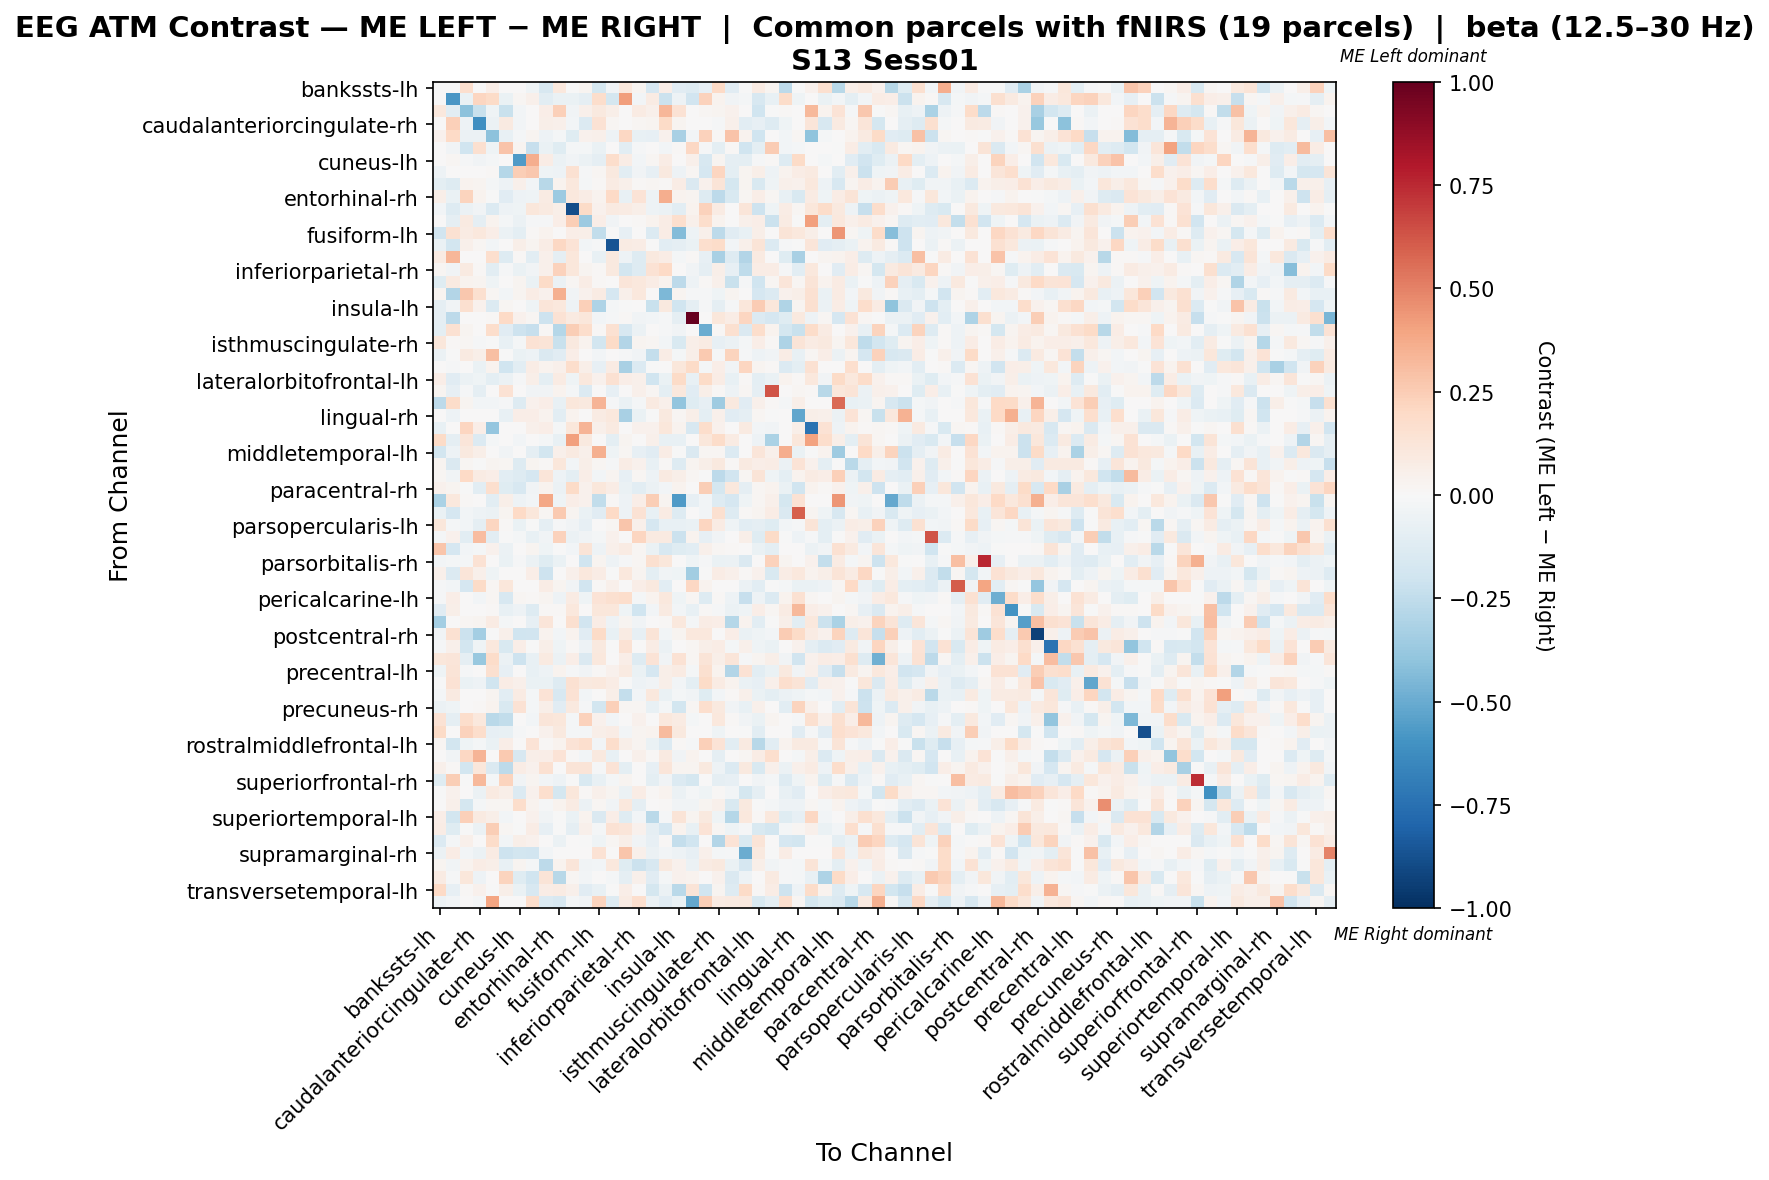

The data file committed next to this chart (first rows):
, bankssts-lh, bankssts-rh, caudalanteriorcingulate-lh, caudalanteriorcingulate-rh, caudalmiddlefrontal-lh, caudalmiddlefrontal-rh, cuneus-lh, cuneus-rh, entorhinal-lh, entorhinal-rh, frontalpole-lh, frontalpole-rh, fusiform-lh, fusiform-rh, inferiorparietal-lh, inferiorparietal-rh, inferiortemporal-lh, inferiortemporal-rh, insula-lh, insula-rh, isthmuscingulate-lh, isthmuscingulate-rh, lateraloccipital-lh
bankssts-lh, -0.003095, -0.004209, 0.1703, 0.0, 0.06914, 0.0, 0.0, -0.04521, -0.159, 0.1076, -0.006781, 0.02908, -0.1726, -0.03133, 0.1031, 0.02689, -0.1708, 0.06723, -0.1158, -0.1267, -0.08337, 0.2031, -0.1138
bankssts-rh, 0.0, -0.5797, -0.06635, 0.2153, 0.1905, -0.06454, 0.0211, 0.05332, -0.1056, -0.07004, -0.06873, -0.09216, 0.1766, -0.1769, 0.4182, -0.0258, 0.08542, -0.2135, -0.04792, -0.1917, 0.2277, 0.03398, -0.03844
caudalanteriorcingulate-lh, 0.1082, -0.1049, -0.4069, -0.2214, -0.0403, -0.2264, -0.02761, 0.0, 0.06567, 0.24, -0.03627, 0.0506, 0.1007, 0.05597, 0.0, 0.08209, 0.05224, 0.3284, 0.1418, 0.0, 0.01866, 0.02985, 0.04224
caudalanteriorcingulate-rh, 0.0, 0.2374, -0.05389, -0.6128, -0.05914, 0.09179, -0.02957, 0.0, 0.05796, 0.05065, -0.02464, -0.1351, 0.1451, 0.02198, 0.0, 0.01758, 0.03077, 0.1942, 0.03077, 0.0, 0.0, -0.009857, 0.04956
caudalmiddlefrontal-lh, 0.04353, 0.1988, -0.05551, -0.05494, -0.4138, -0.07142, -0.02197, 0.02386, -0.05002, -0.01857, -0.1234, 0.0462, 0.04903, -0.05002, 0.2108, -0.07691, -0.0824, 0.04374, -0.3245, -0.02768, 0.2306, 0.01193, 0.2833
caudalmiddlefrontal-rh, 0.0, -0.03343, -0.2012, 0.1584, -0.04516, 0.2817, 0.03003, -0.227, -0.06252, -0.1191, -0.0183, -0.02053, -0.06346, 0.0, -0.1048, -0.01232, 0.001941, -0.02399, 0.01138, 0.2048, -0.01319, -0.09436, 0.008345
cuneus-lh, 0.0, 0.0233, -0.0122, -0.03254, -0.01627, 0.006411, -0.5646, 0.3659, 0.07445, -0.05631, -0.03191, -0.05694, -0.08947, 0.1745, 0.07518, -0.02612, 0.02327, 0.07042, 0.0, 0.05236, -0.1632, 0.02594, -0.09354
cuneus-rh, -0.05054, 0.002165, 0.0, 0.0, 0.01445, -0.2845, 0.2466, 0.2683, -0.04439, -0.05246, 0.1497, -0.01337, 0.02023, 0.09485, -0.1049, -0.03687, -0.08475, 0.09396, -0.04843, 0.02168, -0.1694, 0.2162, -0.09872
entorhinal-lh, -0.09866, -0.1304, 0.03673, 0.02862, -0.02181, -0.05242, 0.05203, -0.02948, -0.2782, 0.03473, 0.1025, -0.01564, 0.01244, 0.08236, 0.04725, 0.01503, 0.02181, 0.01556, 0.0712, -0.1409, 0.04054, 0.1255, -0.1747
entorhinal-rh, 0.06191, -0.06361, 0.2222, 0.03746, -0.0028, -0.1138, -0.05182, -0.04352, 0.08124, -0.3662, 0.102, 0.07254, 0.03272, 0.1989, -0.07496, 0.1386, -0.05207, 0.3653, 0.03782, 0.03087, -0.1292, -0.2606, -0.1492
frontalpole-lh, -0.02833, -0.1304, -0.05488, -0.03443, -0.1399, -0.05351, -0.04465, 0.1147, 0.08739, 0.06082, -0.8837, 0.1939, 0.03996, 0.09171, 0.08541, 0.06061, -0.04976, -0.05841, -0.1092, 0.037, 0.2342, 0.08265, 0.002182
frontalpole-rh, 0.007563, -0.08733, 0.08791, -0.08891, 0.03413, -0.01899, -0.06075, -0.01292, -0.01374, 0.06287, 0.2471, -0.3659, 0.06676, -0.03428, 0.0, 0.01517, 0.03403, 0.0773, 0.1669, 0.05462, 0.173, 0.03338, 0.0
fusiform-lh, -0.1945, 0.1539, 0.08459, 0.1049, 0.06695, -0.06072, -0.09528, 0.01326, 0.03875, 0.007533, 0.06812, 0.0609, -0.2436, -0.00397, -0.08229, 0.0, -0.1335, 0.07782, -0.4327, -0.04764, 0.05269, -0.2626, -0.1094
fusiform-rh, -0.06523, -0.1858, 0.05091, 0.02096, -0.02783, 0.0, 0.05788, 0.02678, 0.07626, 0.2034, 0.1352, -0.02758, -0.0147, -0.8601, 0.08086, 0.07188, -0.007139, -0.1021, -0.08891, -0.06279, 0.1647, 0.1797, -0.03054
inferiorparietal-lh, 0.08389, 0.3322, 0.0, 0.0, 0.1644, -0.1321, 0.01272, -0.1085, 0.05063, -0.08742, 0.1141, 0.0, -0.07049, 0.09731, -0.05059, -0.1284, 0.09387, 0.07047, -0.02159, 0.01342, -0.08391, -0.323, -0.1263
inferiorparietal-rh, 0.02023, -0.03601, 0.08598, 0.01012, -0.108, -0.012, -0.0698, -0.03622, 0.05097, 0.2276, 0.1113, 0.02529, 0.01012, 0.1012, -0.181, -0.1258, 0.1467, 0.2004, 0.0, -0.03601, -0.09098, 0.0617, -0.08403
inferiortemporal-lh, -0.1197, 0.09211, 0.03653, 0.02557, -0.03916, 0.005771, 0.02557, -0.06928, 0.189, -0.0605, 0.02032, 0.07147, 0.008035, 0.004936, 0.1194, 0.1059, 0.07091, 0.03346, -0.2623, -0.04761, 0.01461, 0.04885, -0.2255
inferiortemporal-rh, 0.02723, -0.2917, 0.2663, 0.1573, 0.01897, -0.02397, 0.02857, 0.07262, 0.04062, 0.3519, -0.03647, 0.03975, 0.0817, -0.1677, 0.05446, 0.1075, 0.004312, -0.4478, 0.02689, -0.01437, -0.008552, -0.0455, 0.02357
insula-lh, -0.08611, -0.03857, 0.1626, 0.04471, -0.1361, 0.01626, 0.0, -0.04154, 0.1219, 0.1089, -0.05011, 0.2398, -0.3115, -0.01816, -0.006706, 0.0, -0.2245, 0.1004, -0.1954, -0.08848, -0.008249, -0.08803, -0.01036
insula-rh, -0.08616, -0.2646, 0.0, 0.0, 0.01102, 0.1998, 0.04019, 0.02103, -0.2055, 0.1447, 0.08937, 0.1157, -0.02646, -0.01374, 0.01051, -0.03528, -0.02799, -0.01544, -0.0904, 1.0, 0.0, 0.1129, 0.07614
isthmuscingulate-lh, -0.09961, 0.1505, 0.02556, 0.0, 0.1733, -0.1123, -0.2056, -0.2281, 0.01429, -0.2817, 0.2443, 0.179, 0.008792, 0.1562, -0.1622, -0.06076, 0.005681, -0.008431, -0.03317, 0.002841, -0.4934, 0.01199, 0.1586
isthmuscingulate-rh, 0.1135, 0.01247, 0.0229, -0.01316, -0.003719, -0.07638, -0.01851, 0.1482, 0.1287, -0.221, 0.09733, 0.03149, -0.1864, 0.1947, -0.2903, 0.02994, 0.02296, -0.02702, -0.1502, 0.05998, 0.0839, -0.0828, -0.06121
lateraloccipital-lh, -0.05809, -0.000223, 0.08954, 0.05924, 0.3012, -0.000907, -0.0703, -0.05292, -0.1435, -0.1127, 0.06353, 0.0, -0.02818, 0.001531, -0.01129, -0.03808, -0.2359, 0.07593, -0.02021, 0.05735, 0.2637, -0.0121, 0.2199
lateraloccipital-rh, 0.006619, -0.0122, 0.0, -0.06914, 0.03804, -0.1974, -0.1041, 0.07791, 0.03804, 0.04777, 0.1733, 0.05494, -0.08134, 0.0803, -0.3249, -0.1388, -0.004067, 0.0, 0.1146, 0.1944, -0.02113, 0.06587, -0.03501
lateralorbitofrontal-lh, 0.06582, -0.1158, -0.05595, -0.04292, -0.1005, -0.06081, -0.01433, 0.05654, -0.1006, 0.07943, -0.03987, 0.1087, 0.0417, 0.1525, 0.0653, 0.04749, -0.2026, -0.06948, 0.194, -0.07528, 0.1929, 0.07124, -0.07716
lateralorbitofrontal-rh, 0.0299, -0.08, -0.009398, -0.08607, 0.0, 0.1467, 0.003626, -0.03634, -0.03597, 0.03212, -0.01732, -0.1394, 0.003626, -0.08266, 0.0, 0.04714, 0.01584, -0.1015, 0.1088, -0.116, 0.05802, 0.01088, -0.04869
lingual-lh, -0.2623, 0.1853, 0.02461, -0.02623, -0.02623, -0.01053, -0.1274, 0.04526, 0.064, -0.07119, 0.1107, 0.09432, 0.3378, -0.01499, -0.06501, -0.01838, 0.08885, 0.0483, -0.3934, -0.1199, -0.0839, -0.352, 0.09513
lingual-rh, 0.0, -0.05375, 0.0, 0.0, 0.004864, -0.07035, 0.06699, 0.06567, 0.03537, -0.1086, 0.03339, 0.00044, 0.08425, 0.1085, -0.3276, -0.0626, -0.007304, 0.1015, 0.01858, 0.05927, -0.09977, 0.05259, -0.1128
medialorbitofrontal-lh, -0.07203, 0.0, 0.2153, 0.06807, -0.3884, 0.0, 0.0, 0.0532, 0.06542, -0.02161, 0.1116, 0.3367, 0.0505, 0.08866, 0.0, 0.0456, 0.04021, 0.1115, 0.03719, -0.1638, 0.1723, 0.0456, 0.005066
medialorbitofrontal-rh, 0.1938, -0.08749, 0.1239, -0.1384, -0.02083, 0.0, -0.025, 0.0, -0.02344, -0.07083, 0.4067, 0.0989, 0.0, -0.09892, 0.02619, 0.0, 0.05251, -0.07797, -0.07499, 0.0006105, 0.1152, 0.1833, 0.08489
middletemporal-lh, -0.1801, -0.04893, 0.09827, 0.05973, 0.001285, -0.03157, 0.0, -0.08797, -0.1866, 0.05042, 0.08946, 0.04728, 0.3561, -0.04375, 0.01886, -0.0828, -0.1157, 0.07266, -0.006534, -0.1451, 0.01991, 0.02172, -0.1379
middletemporal-rh, 0.02723, -0.1467, 0.0219, -0.003826, 0.03066, 0.01587, -0.1325, 0.02618, 0.01095, 0.1134, -0.02676, 0.05571, 0.02122, -0.01506, 0.07179, 0.04544, -0.07431, 0.01015, -0.1302, 0.02408, 0.0577, 0.0956, 0.0133
paracentral-lh, 0.01657, -0.03321, 0.1989, 0.08446, 0.06811, -0.1076, -0.128, -0.1707, 0.1224, -0.05198, -0.09396, 0.06673, -0.02985, 0.02997, -0.08564, 0.01635, -0.04788, 0.0889, 0.05651, 0.01635, -0.006117, -0.2648, -0.1887
paracentral-rh, 0.04397, 0.03012, -0.0006763, -0.1044, 0.169, -0.1246, -0.1569, -0.03151, 0.03745, -0.05801, 0.1894, 0.04178, 0.1135, 0.07334, -0.06489, -0.1036, -0.05885, -0.02769, 0.03494, 0.0, 0.2455, -0.1777, 0.1084
parahippocampal-lh, -0.3153, 0.1078, 0.007983, 0.0, -0.1052, 0.05977, -0.04851, -0.02855, 0.3869, -0.04062, 0.06786, 0.03992, -0.2474, 0.01187, -0.05392, 0.06786, 0.2474, 0.02794, -0.57, -0.08514, -0.02435, -0.1267, -0.1705
parahippocampal-rh, -0.06438, -0.1648, -0.02939, -0.04781, -0.05738, 0.02766, 0.2001, 0.1166, 0.01793, 0.2618, 0.02654, -0.06286, -0.1159, 0.2018, -0.05172, 0.1467, -0.07468, 0.08533, -0.1262, 0.005052, -0.03112, 0.1565, -0.1288
parsopercularis-lh, 0.1158, -0.01815, -0.03061, -0.09329, 0.2112, 0.0125, -0.06417, -0.003455, -0.08788, -0.009066, -0.03556, -0.08211, 0.00229, 0.01842, 0.275, 0.05, -0.1646, -0.07555, -0.07604, -0.0691, 0.2125, 0.08125, -0.04234
parsopercularis-rh, -0.02144, 0.04398, -0.1059, 0.3116, -0.1072, -0.00343, -0.01677, -0.07222, -0.03675, 0.2285, -0.05512, -0.03532, -0.01983, 0.04236, 0.0, 0.2148, 0.08766, 0.08668, -0.2144, 0.0343, -0.07962, -0.03675, 0.0
parsorbitalis-lh, 0.2758, -0.1714, -0.02686, -0.02324, 0.0465, -0.06234, 0.0, 0.02398, -0.0446, -0.00053, -0.0282, 0.1326, -0.04722, 0.04791, 0.0788, 0.01713, -0.07013, -0.159, -0.1233, -0.1016, 0.04979, 0.01713, 0.01533
parsorbitalis-rh, -0.0262, -0.01606, -0.01895, 0.1477, 0.0, -0.06847, -0.0131, -0.05678, -0.1223, -0.06652, 0.0, -0.1996, 0.0266, -0.05241, -0.008735, 0.02028, 0.159, 0.1109, 0.0, -0.03931, -0.01169, -0.06988, -0.06114
parstriangularis-lh, 0.04789, -0.1392, 0.1224, 0.05355, -0.04581, 0.0, 0.002348, 0.06375, -0.2047, 0.00632, 0.04967, 0.1024, 0.0714, -0.001759, 0.1045, 0.02805, -0.0968, -0.03362, -0.04481, -0.3489, -0.006791, 0.0714, 0.05172
parstriangularis-rh, -0.01298, -0.02596, -0.1656, 0.19, 0.01652, 0.1101, 0.0, 0.0, 0.07748, 0.03028, -0.03894, -0.1931, 0.01101, 0.05034, 0.0, 0.06607, 0.1015, -0.1062, 0.0, 0.2033, 0.03304, 0.0, 0.0
pericalcarine-lh, -0.01229, 0.06998, 0.005229, -0.02868, 0.01569, -0.1639, 0.02055, 0.01445, 0.02562, -0.04751, 0.07887, -0.04506, 0.1346, 0.1569, 0.175, -0.01743, 0.03442, 0.1072, -0.04506, 0.02205, -0.1293, 0.01262, -0.04699
pericalcarine-rh, -0.1129, 0.06133, 0.0, 0.0, 0.01115, -0.07308, -0.05284, -0.1277, 0.01279, 0.0137, 0.1031, 0.0, 0.1119, 0.1104, -0.04503, -0.199, -0.02945, 0.09254, -0.02945, -0.07296, 0.01333, -0.01243, -0.05569
postcentral-lh, -0.3386, 0.004937, 0.01895, 0.02884, 0.08142, -0.02088, 0.0, -0.08201, 0.1208, 0.0, 0.1574, -0.1941, 0.07251, -0.04754, 0.03049, -0.03352, 0.000662, 0.01154, 0.103, -0.01924, 0.07663, 0.06922, -0.2889
postcentral-rh, -0.03405, 0.1544, -0.2128, -0.3362, -0.001942, 0.05304, -0.1958, -0.1885, 0.03685, -0.03049, 0.03566, -0.115, 0.1878, -0.07235, 0.08164, -0.08086, 0.1269, -0.0302, 0.02721, 0.1063, 0.1042, 0.006078, 0.06803
posteriorcingulate-lh, -0.01029, 0.0479, -0.1853, -0.04013, 0.1077, -0.1513, 0.0637, -0.004174, 0.05774, -0.04657, 0.01197, -0.05278, 0.09663, -0.005131, 0.1465, 0.0, 0.07236, -0.0581, 0.001083, 0.02229, 0.05739, 0.07325, -0.02316
posteriorcingulate-rh, 0.1167, 0.1184, -0.08877, -0.3797, 0.1809, -0.05539, -0.2058, -0.07539, 0.08893, -0.06009, 0.07011, -0.1448, 0.1087, 0.0, 0.07, -0.1282, 0.1394, -0.03503, 0.1449, 0.0161, 0.1328, 0.05962, 0.1207
precentral-lh, -0.04012, 0.1309, -0.01372, 0.0058, 0.1604, -0.08473, 0.0, -0.07533, -0.04944, 0.03453, -0.01417, -0.03297, 0.01236, 0.04079, 0.08881, -0.06931, -0.1711, 0.05576, 0.08027, -0.01831, 0.1619, 0.03355, -0.2941
precentral-rh, -0.005423, 0.1438, -0.06356, -0.05412, -0.2021, 0.07355, 0.05401, -0.06293, -0.06354, -0.1285, 0.1512, 0.09585, 0.1066, 0.07152, -0.00346, -0.04941, -0.03792, 0.05659, -0.02839, -0.09677, 0.1944, 0.07831, 0.0351
precuneus-lh, -0.01576, 0.08756, 0.0, 0.0, 0.02479, -0.1046, 0.08323, -0.01639, 0.1364, -0.1601, 0.1452, -0.02738, 0.007084, 0.06197, -0.2347, -0.02917, 0.1027, -0.06539, -0.0189, -0.03367, -0.1227, -0.02837, 0.01063
precuneus-rh, -0.05863, -0.04114, 0.0, 0.01427, 0.03625, -0.1493, 0.1471, -0.02141, 0.05653, -0.1122, 0.0961, -0.008949, -0.1855, 0.2397, 0.01973, 0.01827, -0.07344, -0.01582, -0.1847, 0.01967, 0.1687, 0.09684, -0.03797
rostralanteriorcingulate-lh, 0.1439, -0.09257, 0.1719, 0.1086, -0.272, -0.2496, 0.0, -0.03086, 0.1242, 0.1106, -0.02211, 0.23, 0.04218, -0.02645, 0.002812, 0.04499, 0.003212, 0.104, 0.08074, -0.02122, 0.0, 0.1069, 0.008437
rostralanteriorcingulate-rh, 0.188, 0.0, 0.2306, 0.1784, -0.0799, -0.07343, -0.01332, 0.0, 0.04221, 0.09532, -0.02325, -0.01625, 0.06139, 0.07553, -0.02663, 0.0307, 0.03837, 0.3146, 0.09675, 0.007674, 0.005266, -0.04619, 0.00188
rostralmiddlefrontal-lh, 0.01756, -0.1829, -0.04327, -0.01827, -0.068, 0.06804, 0.005711, 0.1389, 0.013, 0.03483, 0.1329, 0.1681, -0.02394, 0.1729, 0.05954, 0.025, -0.06536, -0.1406, 0.01345, -0.009273, 0.2353, 0.1389, -0.1056
rostralmiddlefrontal-rh, 0.004011, -0.03422, 0.2086, 0.3428, 0.0, 0.2634, -0.1597, 0.06249, 0.06794, 0.1363, 0.01203, -0.02462, 0.09627, -0.07733, 0.0, 0.04876, 0.00884, 0.08732, -0.03215, 0.0361, 0.0, -0.09125, 0.0
superiorfrontal-lh, 0.05014, 0.01056, -0.1817, 0.1162, -0.1453, -0.2594, 0.07125, 0.03959, 0.1529, 0.003602, 0.1324, 0.1327, -0.01459, 0.1376, -0.09488, 0.002639, -0.08013, 0.1181, 0.02687, 0.02375, 0.09764, -0.05194, -0.1329
superiorfrontal-rh, -0.1178, 0.2479, -0.007622, 0.3269, -0.02229, 0.219, -0.03185, 0.02808, -0.02841, -0.05247, -0.003185, -0.152, -0.07367, -0.02196, 0.02992, 0.0, -0.09463, -0.0326, -0.1389, -0.1767, 0.0, -0.0875, -0.08264
superiorparietal-lh, -0.002915, 0.04492, 0.003726, -0.06241, 0.09151, 0.05739, -0.1343, 0.04372, 0.1658, -0.1795, 0.1098, 0.007844, 0.04938, 0.02601, -0.05706, 0.07136, 0.01174, 0.03737, -0.05855, -0.01783, -0.04373, 0.01165, -0.02821
superiorparietal-rh, 0.0, 0.04773, -0.1795, -0.01951, 0.0195, 0.02112, 0.1752, 0.03702, -0.00879, 0.03511, 0.08453, -0.06179, 0.01754, -0.03839, 0.1037, -0.09205, 0.004861, 0.009087, -0.03512, -0.0322, 0.0299, 0.05458, -0.1496
... 8 more rows
